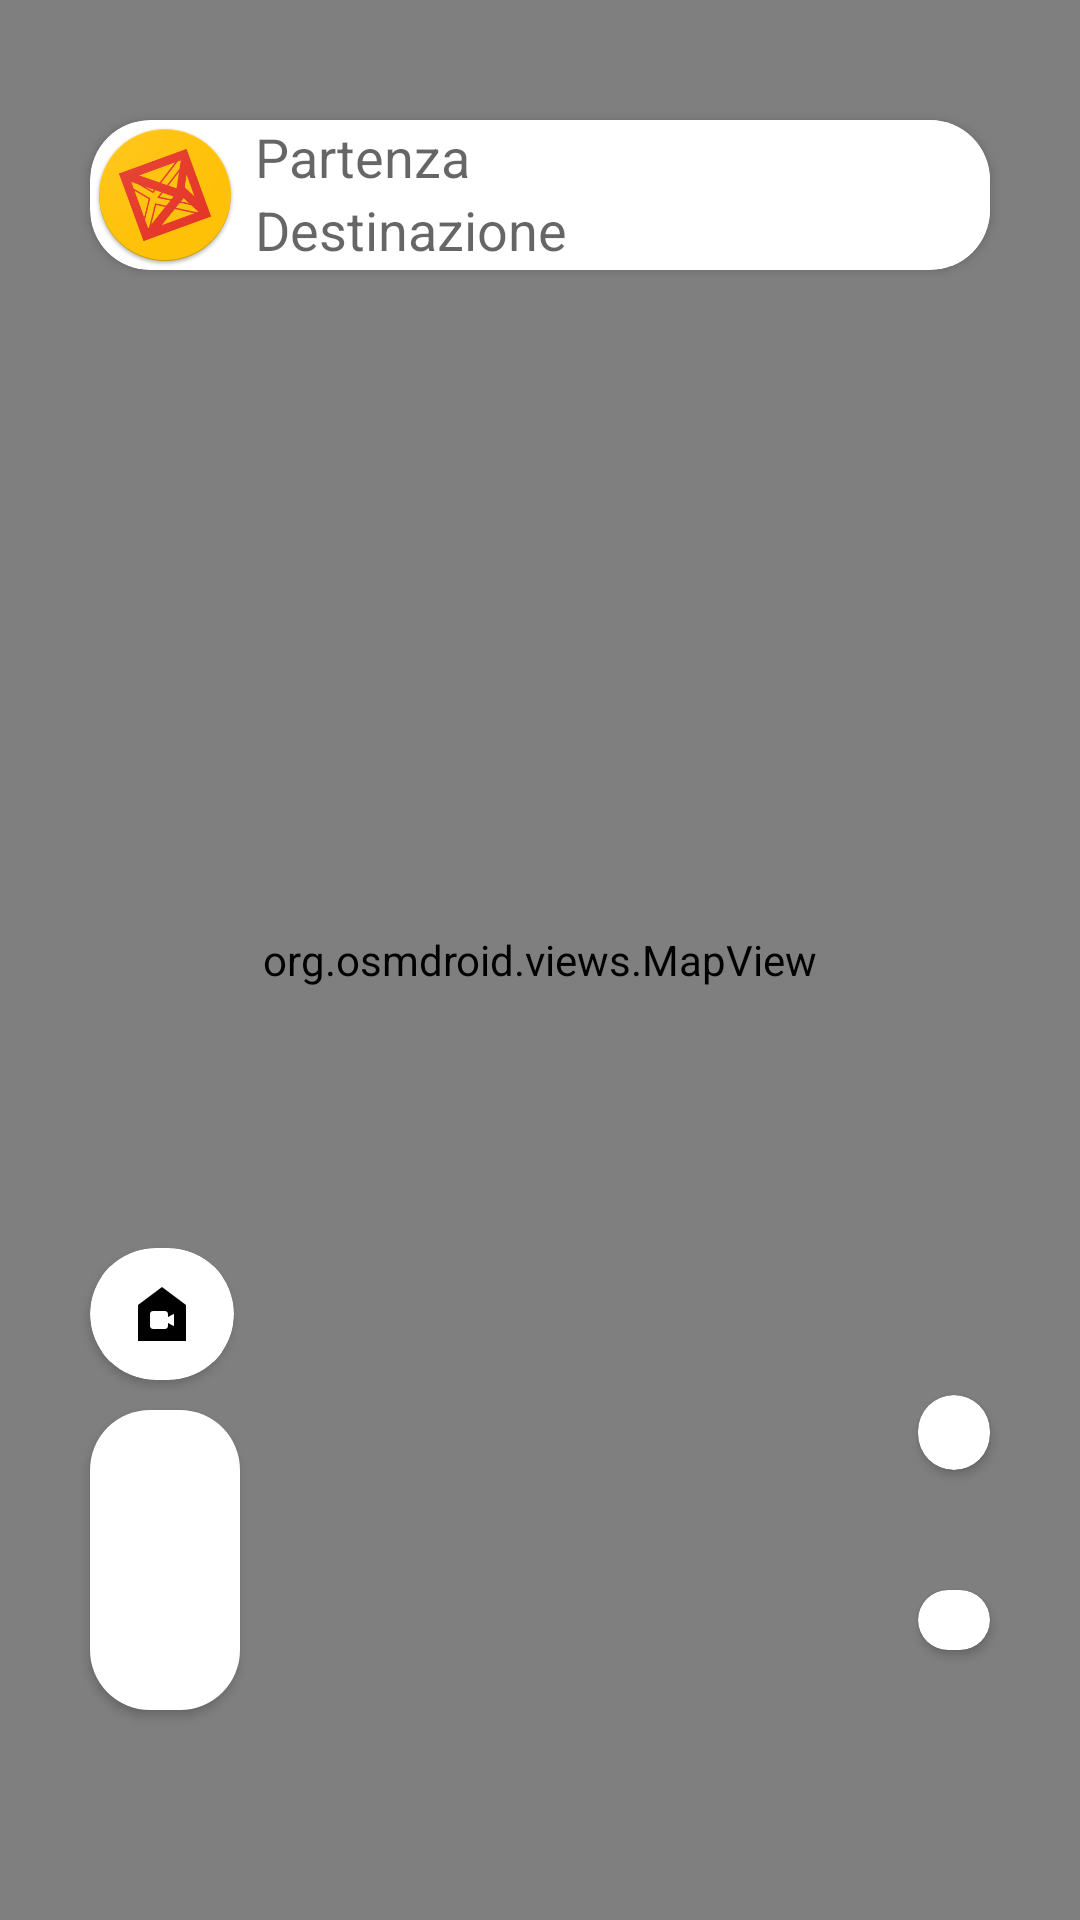

Android layout source for this screen:
<!-- AndroidManifest.xml: application theme Theme.OsmDroidEX2 -->
<!-- res/layout/fragment_osm.xml -->
<?xml version="1.0" encoding="utf-8"?>
<FrameLayout xmlns:android="http://schemas.android.com/apk/res/android"
    xmlns:app="http://schemas.android.com/apk/res-auto"
    xmlns:tools="http://schemas.android.com/tools"
    android:orientation="vertical"
    android:layout_width="fill_parent"
    android:layout_height="fill_parent"
    tools:context="com.example.osmdroidex2.BottomNavFragment.FragmentOSM">

    

    <org.osmdroid.views.MapView
        android:id="@+id/map"
        android:layout_width="match_parent"
        android:layout_height="match_parent" />

    <androidx.cardview.widget.CardView
        android:layout_width="match_parent"
        android:layout_height="wrap_content"
        android:layout_marginStart="30dp"
        android:layout_marginTop="40dp"
        android:layout_marginEnd="30dp"
        android:background="@color/white"
        android:backgroundTint="@color/white"
        app:cardCornerRadius="20dp">

        <LinearLayout
            android:layout_width="match_parent"
            android:layout_height="match_parent"
            android:background="@android:color/transparent"
            android:backgroundTint="@android:color/transparent"
            android:orientation="horizontal">

            <ImageButton
                android:id="@+id/imageView"
                android:layout_width="50dp"
                android:layout_height="50dp"
                android:background="@android:color/transparent"
                android:backgroundTint="@android:color/transparent"
                android:src="@mipmap/ic_launcher" />

            <LinearLayout
                android:layout_width="match_parent"
                android:layout_height="match_parent"
                android:orientation="vertical">

                <AutoCompleteTextView
                    android:id="@+id/spinner_partenza"
                    android:layout_width="match_parent"
                    android:layout_height="wrap_content"
                    android:layout_marginLeft="5dp"
                    android:background="@color/white"
                    android:completionThreshold="2"
                    android:hint="@string/Partenza"
                    android:textColor="@android:color/black" />

                <AutoCompleteTextView
                    android:id="@+id/spinner_destinazione"
                    android:layout_width="match_parent"
                    android:layout_height="wrap_content"
                    android:layout_marginLeft="5dp"
                    android:background="@color/white"
                    android:completionThreshold="2"
                    android:hint="@string/Destinazione"
                    android:textColor="@android:color/black" />

            </LinearLayout>

        </LinearLayout>

    </androidx.cardview.widget.CardView>

    <androidx.cardview.widget.CardView
        android:layout_width="wrap_content"
        android:layout_height="wrap_content"
        android:layout_gravity="bottom|right"
        android:layout_marginEnd="30dp"
        android:layout_marginBottom="150dp"
        android:background="@color/white"
        android:backgroundTint="@color/white"
        app:cardCornerRadius="800dp">

        <ImageButton
            android:id="@+id/focus"
            android:layout_width="match_parent"
            android:layout_height="wrap_content"
            android:layout_marginBottom="5dp"
            android:backgroundTint="@color/white"
            android:src="@drawable/baseline_sports_score_24" />

    </androidx.cardview.widget.CardView>

    <androidx.cardview.widget.CardView
        android:layout_width="wrap_content"
        android:layout_height="wrap_content"
        android:layout_gravity="bottom|right"
        android:layout_marginEnd="30dp"
        android:layout_marginBottom="90dp"
        android:background="@color/white"
        android:backgroundTint="@color/white"
        app:cardCornerRadius="800dp">

        <ImageButton
            android:id="@+id/location"
            android:layout_width="wrap_content"
            android:layout_height="wrap_content"
            android:layout_alignParentEnd="true"
            android:layout_alignParentBottom="true"
            android:backgroundTint="@color/white"
            android:src="@drawable/position_actual" />

    </androidx.cardview.widget.CardView>

    <androidx.cardview.widget.CardView
        android:layout_width="wrap_content"
        android:layout_height="wrap_content"
        android:layout_gravity="bottom"
        android:layout_marginLeft="30dp"
        android:layout_marginBottom="70dp"
        android:background="#34202020"
        android:backgroundTint="#34202020"
        app:cardCornerRadius="20dp">

        <GridView
            android:id="@+id/grid_view"
            android:layout_width="50dp"
            android:layout_height="100dp"
            android:background="@color/white"
            android:backgroundTint="@color/white"
            android:horizontalSpacing="2dp"
            android:numColumns="1"
            android:padding="1dp" />
    </androidx.cardview.widget.CardView>

    <androidx.cardview.widget.CardView
        android:layout_width="wrap_content"
        android:layout_height="wrap_content"
        android:layout_gravity="bottom|left"
        android:layout_marginLeft="30dp"
        android:layout_marginBottom="180dp"
        android:background="@color/white"
        android:backgroundTint="@color/white"
        app:cardCornerRadius="600dp">

        <ImageButton
            android:id="@+id/appGhero"
            android:layout_width="wrap_content"
            android:layout_height="wrap_content"
            android:backgroundTint="@color/white"
            android:src="@drawable/indoor_app" />
    </androidx.cardview.widget.CardView>


</FrameLayout>
<!-- resources referenced by this layout -->
<resources>
  <color name="white">#FFFFFFFF</color>
  <!-- drawable indoor_app (drawable) -->
  <vector android:height="24dp" android:tint="#000000"
      android:viewportHeight="24" android:viewportWidth="24"
      android:width="24dp" xmlns:android="http://schemas.android.com/apk/res/android">
      <path android:fillColor="@android:color/white" android:pathData="M12,3L4,9v12h16V9L12,3zM16,16.06L14,15v1c0,0.55 -0.45,1 -1,1H9c-0.55,0 -1,-0.45 -1,-1v-4c0,-0.55 0.45,-1 1,-1h4c0.55,0 1,0.45 1,1v1l2,-1.06V16.06z"/>
  </vector>
  <!-- mipmap ic_launcher: png bitmap (mipmap-hdpi, 6440 bytes) -->
  <string name="Destinazione">Destinazione</string>
  <string name="Partenza">Partenza</string>
  <style name="Theme.OsmDroidEX2" parent="Theme.MaterialComponents.Light.NoActionBar">
          
          <item name="colorPrimary">@color/purple_500</item>
          <item name="colorPrimaryVariant">@color/purple_700</item>
          <item name="colorOnPrimary">@color/white</item>
          
          <item name="colorSecondary">@color/teal_200</item>
          <item name="colorSecondaryVariant">@color/teal_700</item>
          <item name="colorOnSecondary">@color/black</item>
          
          <item name="android:statusBarColor">?attr/colorPrimaryVariant</item>
          
      </style>
  <color name="purple_500">#FF6200EE</color>
  <color name="purple_700">#FF3700B3</color>
  <color name="teal_200">#FF03DAC5</color>
  <color name="teal_700">#FF018786</color>
  <color name="black">#FF000000</color>
</resources>
